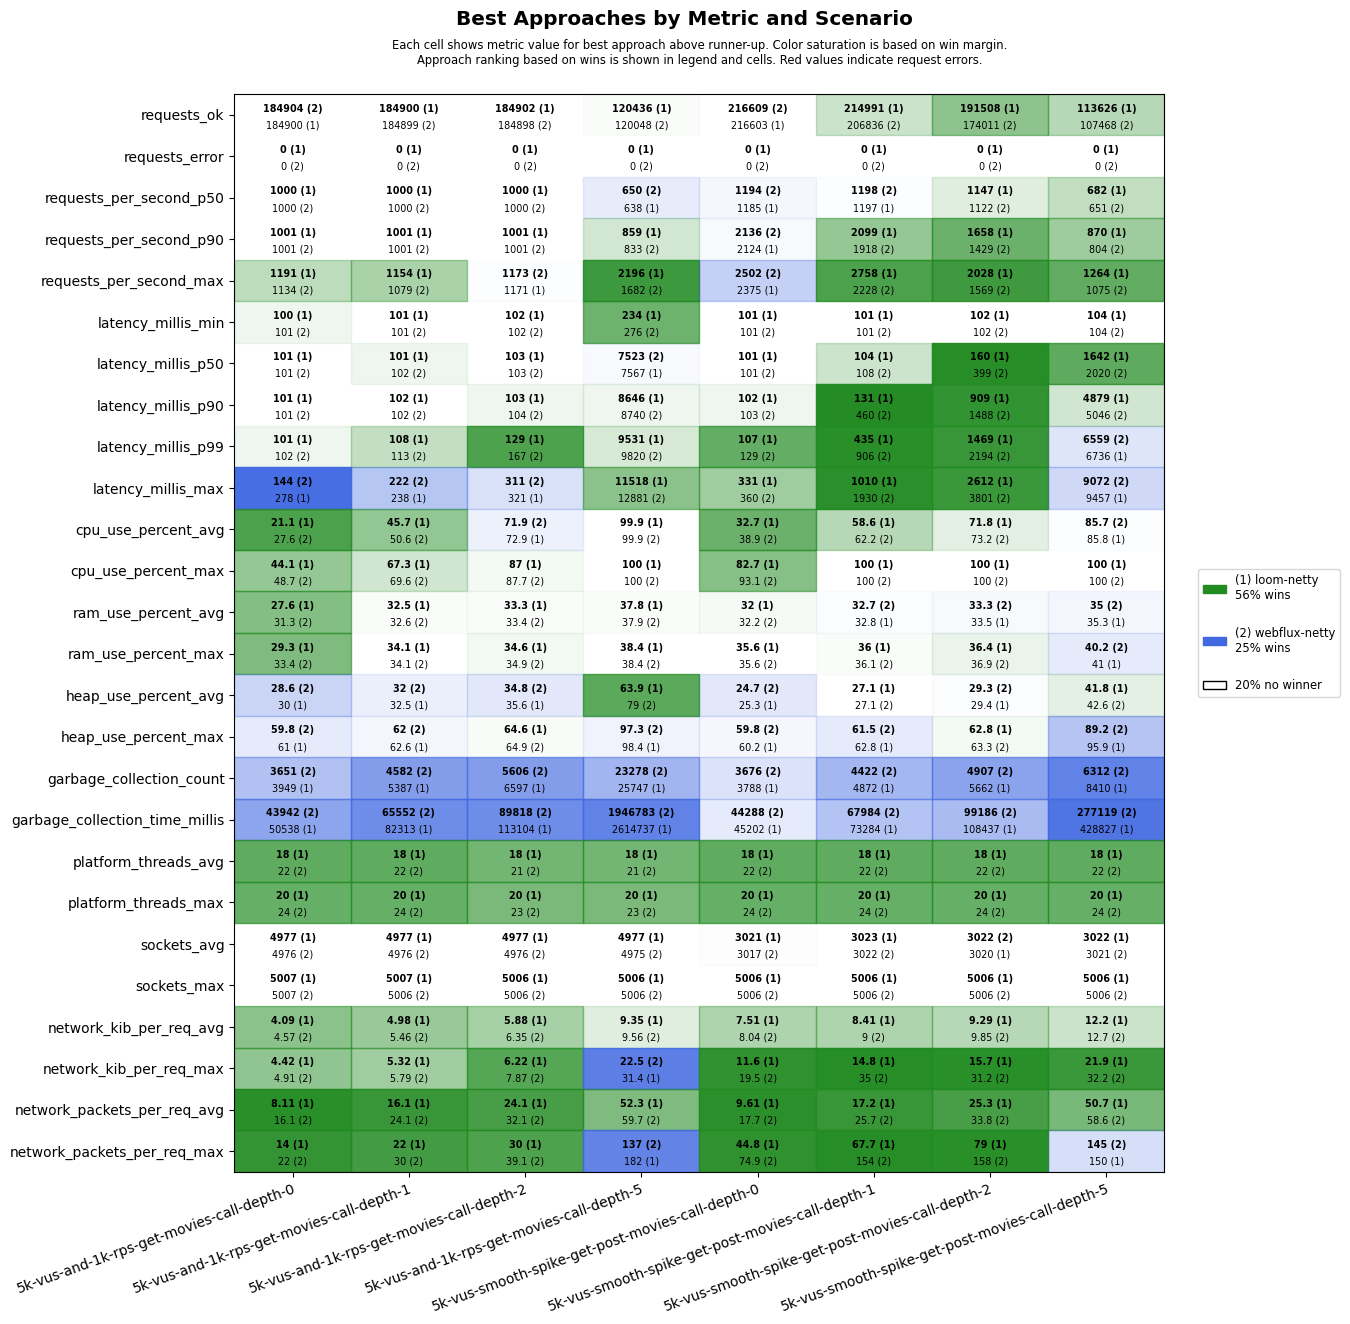

The file beside this chart, header and first rows:
scenario, approach, requests_ok, requests_error, requests_per_second_p50, requests_per_second_p90, requests_per_second_max, latency_millis_min, latency_millis_p50, latency_millis_p90, latency_millis_p99, latency_millis_max, cpu_use_percent_avg, cpu_use_percent_max, ram_use_percent_avg, ram_use_percent_max, heap_use_percent_avg, heap_use_percent_max, garbage_collection_count, garbage_collection_time_millis, platform_threads_avg, platform_threads_max, sockets_avg, sockets_max
5k-vus-and-1k-rps-get-movies-call-depth-…, loom-netty, 184900, 0, 1000, 1001, 1191, 100, 101, 101, 101, 278, 21.1, 44.1, 27.6, 29.3, 30.0, 61.0, 3949, 50538, 18, 20, 4977, 5007
5k-vus-and-1k-rps-get-movies-call-depth-…, webflux-netty, 184904, 0, 1000, 1001, 1134, 101, 101, 101, 102, 144, 27.6, 48.7, 31.3, 33.4, 28.6, 59.8, 3651, 43942, 22, 24, 4976, 5007
5k-vus-and-1k-rps-get-movies-call-depth-…, loom-netty, 184900, 0, 1000, 1001, 1154, 101, 101, 102, 108, 238, 45.7, 67.3, 32.5, 34.1, 32.5, 62.6, 5387, 82313, 18, 20, 4977, 5007
5k-vus-and-1k-rps-get-movies-call-depth-…, webflux-netty, 184899, 0, 1000, 1001, 1079, 101, 102, 102, 113, 222, 50.6, 69.6, 32.6, 34.1, 32.0, 62.0, 4582, 65552, 22, 24, 4976, 5006
5k-vus-and-1k-rps-get-movies-call-depth-…, loom-netty, 184902, 0, 1000, 1001, 1171, 102, 103, 103, 129, 321, 72.9, 87.0, 33.3, 34.6, 35.6, 64.6, 6597, 113104, 18, 20, 4977, 5006
5k-vus-and-1k-rps-get-movies-call-depth-…, webflux-netty, 184898, 0, 1000, 1001, 1173, 102, 103, 104, 167, 311, 71.9, 87.7, 33.4, 34.9, 34.8, 64.9, 5606, 89818, 21, 23, 4976, 5006
5k-vus-and-1k-rps-get-movies-call-depth-…, loom-netty, 120436, 0, 638, 859, 2196, 234, 7567, 8646, 9531, 11518, 99.9, 100, 37.8, 38.4, 63.9, 98.4, 25747, 2614737, 18, 20, 4977, 5006
5k-vus-and-1k-rps-get-movies-call-depth-…, webflux-netty, 120048, 0, 650, 833, 1682, 276, 7523, 8740, 9820, 12881, 99.9, 100, 37.9, 38.4, 79.0, 97.3, 23278, 1946783, 21, 23, 4975, 5006
5k-vus-smooth-spike-get-post-movies-call…, loom-netty, 216603, 0, 1185, 2124, 2375, 101, 101, 102, 107, 331, 32.7, 82.7, 32.0, 35.6, 25.3, 60.2, 3788, 45202, 18, 20, 3021, 5006
5k-vus-smooth-spike-get-post-movies-call…, webflux-netty, 216609, 0, 1194, 2136, 2502, 101, 101, 103, 129, 360, 38.9, 93.1, 32.2, 35.6, 24.7, 59.8, 3676, 44288, 22, 24, 3017, 5006
5k-vus-smooth-spike-get-post-movies-call…, loom-netty, 214991, 0, 1197, 2099, 2758, 101, 104, 131, 435, 1010, 58.6, 100, 32.8, 36.0, 27.1, 62.8, 4872, 73284, 18, 20, 3023, 5006
5k-vus-smooth-spike-get-post-movies-call…, webflux-netty, 206836, 0, 1198, 1918, 2228, 101, 108, 460, 906, 1930, 62.2, 100, 32.7, 36.1, 27.1, 61.5, 4422, 67984, 22, 24, 3022, 5006
5k-vus-smooth-spike-get-post-movies-call…, loom-netty, 191508, 0, 1147, 1658, 2028, 102, 160, 909, 1469, 2612, 71.8, 100, 33.5, 36.4, 29.4, 62.8, 5662, 108437, 18, 20, 3020, 5006
5k-vus-smooth-spike-get-post-movies-call…, webflux-netty, 174011, 0, 1122, 1429, 1569, 102, 399, 1488, 2194, 3801, 73.2, 100, 33.3, 36.9, 29.3, 63.3, 4907, 99186, 22, 24, 3022, 5006
5k-vus-smooth-spike-get-post-movies-call…, loom-netty, 113626, 0, 682, 870, 1264, 104, 1642, 4879, 6736, 9457, 85.8, 100, 35.3, 41.0, 41.8, 95.9, 8410, 428827, 18, 20, 3022, 5006
5k-vus-smooth-spike-get-post-movies-call…, webflux-netty, 107468, 0, 651, 804, 1075, 104, 2020, 5046, 6559, 9072, 85.7, 100, 35.0, 40.2, 42.6, 89.2, 6312, 277119, 22, 24, 3021, 5006
